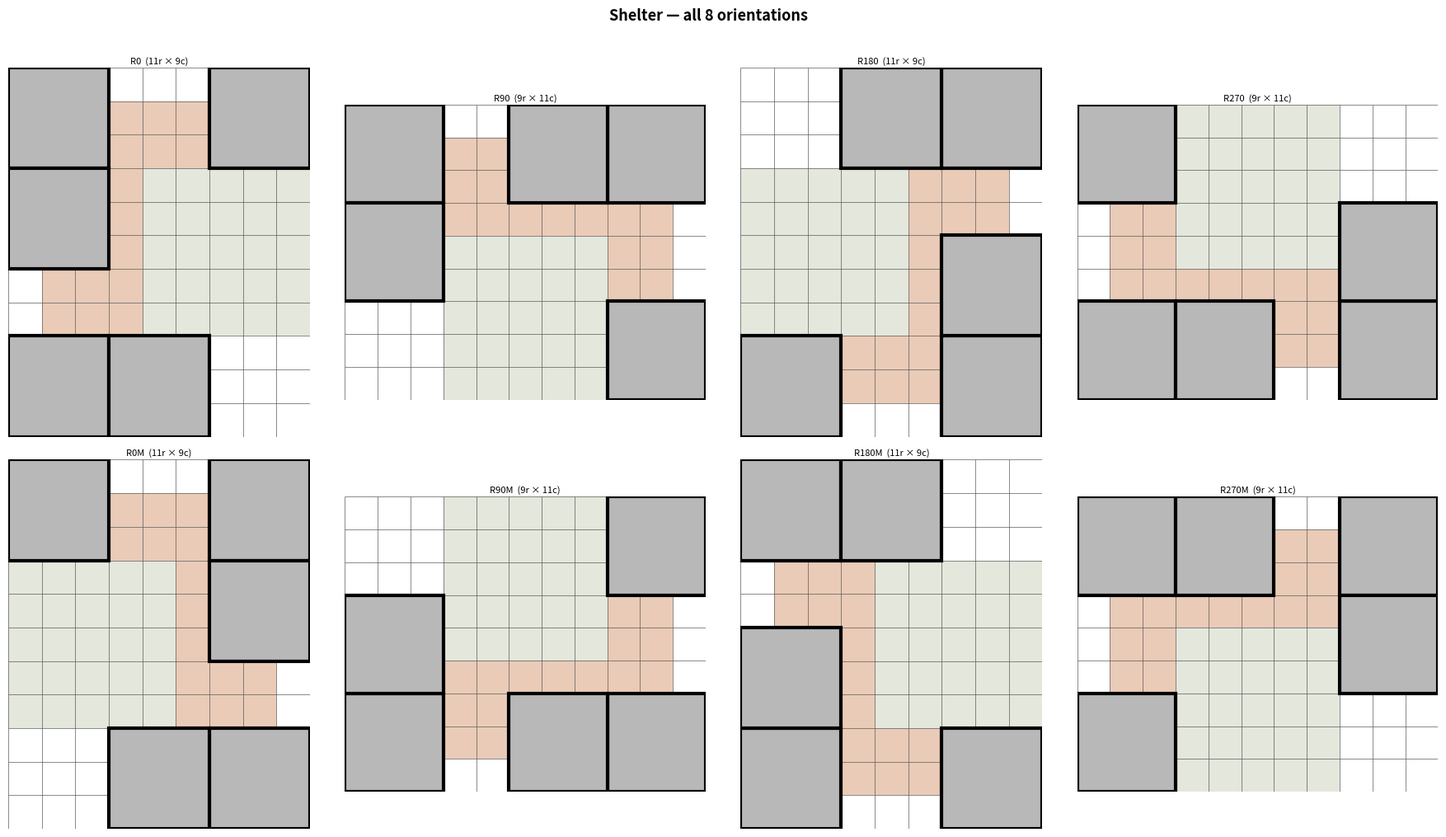

Here is the Python script that generated this plot:
import matplotlib
matplotlib.use('Agg')
import matplotlib.pyplot as plt
import matplotlib.patches as patches

# Same constants as renderer.py
CELL_PX = 20
FILL = {
    '0': '#ffffff',
    'a': '#dddddd', 'b': '#dddddd', 'c': '#dddddd', 'd': '#dddddd', 'e': '#dddddd',
    '3': '#e4e7dc',
    '2': '#eacbb7',
    '4': '#c78888',
    'B': '#9e8988',
}
ROOM_LABELS = frozenset('abcde')
CELL_BORDER_COLOR = '#5a5a5a'
ROOM_BORDER_COLOR = '#000000'
SHELTER_FILLS = ['#b8b8b8', '#cacaca', '#dcdcdc', '#eeeeee']

SHELTER_BASE = [
    ['a','a','a','0','0','0','b','b','b'],
    ['a','a','a','2','2','2','b','b','b'],
    ['a','a','a','2','2','2','b','b','b'],
    ['c','c','c','2','3','3','3','3','3'],
    ['c','c','c','2','3','3','3','3','3'],
    ['c','c','c','2','3','3','3','3','3'],
    ['0','2','2','2','3','3','3','3','3'],
    ['0','2','2','2','3','3','3','3','3'],
    ['d','d','d','e','e','e','0','0','0'],
    ['d','d','d','e','e','e','0','0','0'],
    ['d','d','d','e','e','e','0','0','0'],
]


def rotate90(grid):
    rows, cols = len(grid), len(grid[0])
    result = [[None] * rows for _ in range(cols)]
    for r in range(rows):
        for c in range(cols):
            result[c][rows - 1 - r] = grid[r][c]
    return result


def mirror(grid):
    return [row[::-1] for row in grid]


def make_orientations():
    r0    = [row[:] for row in SHELTER_BASE]
    r90   = rotate90(r0)
    r180  = rotate90(r90)
    r270  = rotate90(r180)
    r0m   = mirror(r0)
    r90m  = rotate90(r0m)
    r180m = rotate90(r90m)
    r270m = rotate90(r180m)
    return [
        ('R0',    r0),
        ('R90',   r90),
        ('R180',  r180),
        ('R270',  r270),
        ('R0M',   r0m),
        ('R90M',  r90m),
        ('R180M', r180m),
        ('R270M', r270m),
    ]


def draw_orientation(ax, grid, title):
    rows, cols = len(grid), len(grid[0])
    w, h = cols * CELL_PX, rows * CELL_PX

    # 1. Non-room cells (same as renderer draw_cells)
    for r in range(rows):
        for c in range(cols):
            ch = grid[r][c]
            if ch not in ROOM_LABELS:
                ax.add_patch(patches.Rectangle(
                    (c * CELL_PX, r * CELL_PX), CELL_PX, CELL_PX,
                    facecolor=FILL.get(ch, '#ffffff'),
                    edgecolor='none',
                ))

    # 2. Grid lines (same as renderer draw_grid_lines)
    ax.hlines([r * CELL_PX for r in range(rows + 1)], 0, w,
              colors=CELL_BORDER_COLOR, linewidths=0.5)
    ax.vlines([c * CELL_PX for c in range(cols + 1)], 0, h,
              colors=CELL_BORDER_COLOR, linewidths=0.5)

    # 3. Room fills — white base (same as renderer draw_room_fills)
    for r in range(rows):
        for c in range(cols):
            if grid[r][c] in ROOM_LABELS:
                ax.add_patch(patches.Rectangle(
                    (c * CELL_PX, r * CELL_PX), CELL_PX, CELL_PX,
                    facecolor='#ffffff',
                    edgecolor='none',
                ))

    # 4. Room bounding boxes per label (same as renderer draw_room_borders)
    fill = SHELTER_FILLS[0]
    for label in 'abcde':
        cells = [(r, c) for r in range(rows) for c in range(cols) if grid[r][c] == label]
        if not cells:
            continue
        min_r = min(r for r, _ in cells)
        max_r = max(r for r, _ in cells)
        min_c = min(c for _, c in cells)
        max_c = max(c for _, c in cells)
        ax.add_patch(patches.Rectangle(
            (min_c * CELL_PX, min_r * CELL_PX),
            (max_c - min_c + 1) * CELL_PX,
            (max_r - min_r + 1) * CELL_PX,
            facecolor=fill,
            edgecolor=ROOM_BORDER_COLOR,
            linewidth=3,
            zorder=10,
        ))

    ax.set_xlim(0, w)
    ax.set_ylim(0, h)
    ax.set_aspect('equal')
    ax.invert_yaxis()
    ax.axis('off')
    ax.set_title(f'{title}  ({rows}r × {cols}c)', fontsize=8, pad=3)


def main():
    orientations = make_orientations()
    fig, axes = plt.subplots(2, 4, figsize=(18, 10))
    fig.suptitle('Shelter — all 8 orientations', fontsize=13, fontweight='bold', y=1.01)

    for ax, (label, grid) in zip(axes.flat, orientations):
        draw_orientation(ax, grid, label)

    plt.tight_layout()
    out = 'shelter_orientations.png'
    plt.savefig(out, dpi=110, bbox_inches='tight')
    print(f'Saved {out}')


if __name__ == '__main__':
    main()
